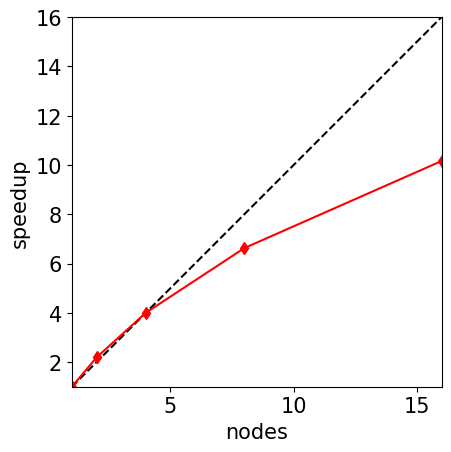

The matplotlib source for this figure:
import matplotlib.pyplot as plt
import matplotlib
import numpy as np

font = {'family' : 'normal',
        'size'   : 15}

matplotlib.rc('font', **font)

cores = np.array([1, 2, 4, 8, 16])
times = np.array([2936,  1341,  734,  443, 289])

fig = plt.figure()
ax = plt.axes()

ax.plot(cores, cores, 'k--')
ax.plot(cores, np.divide(times[0],times), 'r-d')
ax.set_xlim((1,16))
ax.set_ylim((1,16))
ax.set_xlabel('nodes')
ax.set_ylabel('speedup')
ax.set_aspect('equal', 'box')
plt.show()
